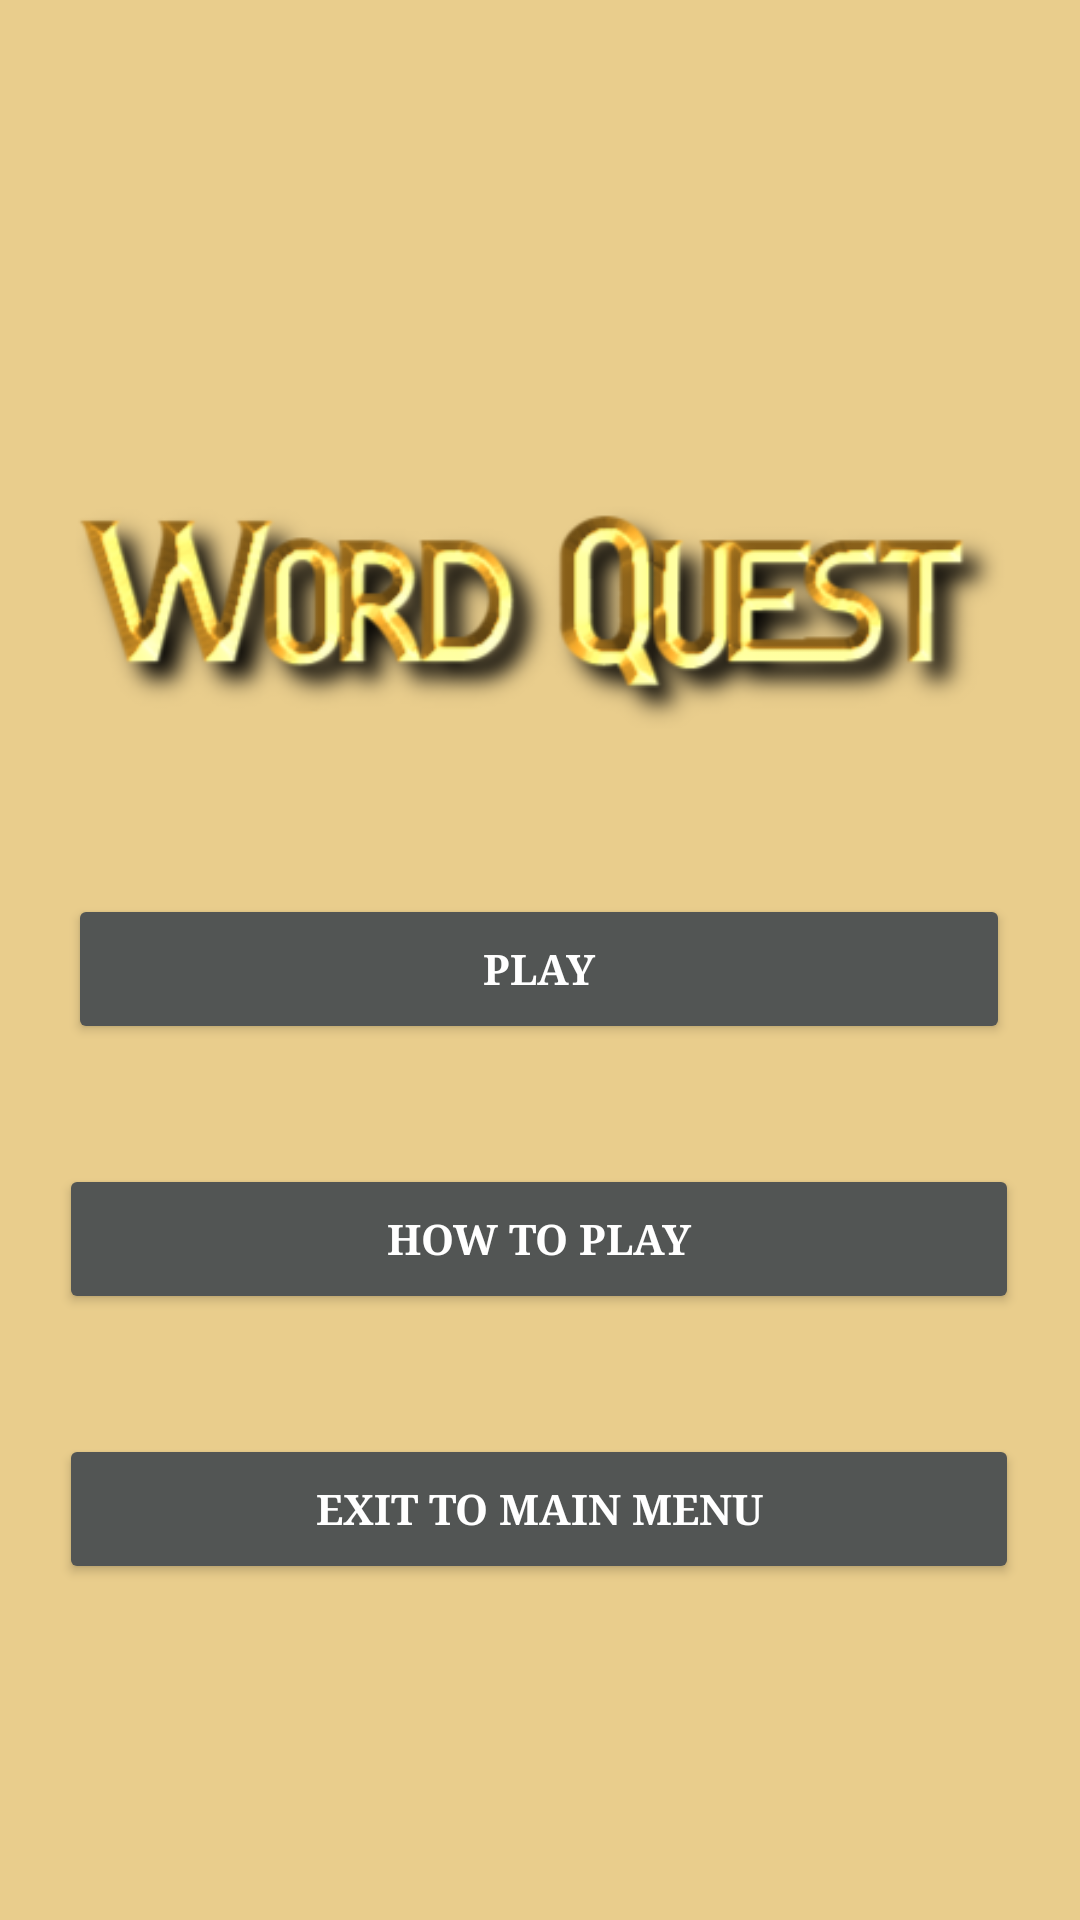

Android layout source for this screen:
<!-- AndroidManifest.xml: application theme Theme.WordQuest -->
<!-- res/layout/activity_main.xml -->
<?xml version="1.0" encoding="utf-8"?>
<androidx.constraintlayout.widget.ConstraintLayout xmlns:android="http://schemas.android.com/apk/res/android"
    xmlns:app="http://schemas.android.com/apk/res-auto"
    xmlns:tools="http://schemas.android.com/tools"
    android:layout_width="match_parent"
    android:layout_height="match_parent"
    android:background="@color/bgColor"
    tools:context=".MainActivity">

    <ImageView
        android:id="@+id/imageView"
        android:layout_width="333dp"
        android:layout_height="203dp"
        android:layout_marginTop="36dp"
        android:contentDescription="@string/contentDescImageTChest"
        app:layout_constraintEnd_toEndOf="parent"
        app:layout_constraintStart_toStartOf="parent"
        app:layout_constraintTop_toTopOf="parent"
        app:srcCompat="@drawable/treasurechest"
        tools:ignore="ImageContrastCheck"
        tools:srcCompat="@drawable/treasurechest" />

    <Button
        android:id="@+id/btnPlay"
        android:layout_width="314dp"
        android:layout_height="50dp"
        android:layout_marginBottom="40dp"
        android:backgroundTint="@color/btnColor"
        android:fontFamily="serif"
        android:text="@string/btnPlayText"
        android:textColor="@color/btnTextColor"
        android:textStyle="bold"
        app:layout_constraintBottom_toTopOf="@+id/btnHowToPlay"
        app:layout_constraintEnd_toEndOf="parent"
        app:layout_constraintHorizontal_bias="0.494"
        app:layout_constraintStart_toStartOf="parent" />

    <Button
        android:id="@+id/btnHowToPlay"
        android:layout_width="320dp"
        android:layout_height="50dp"
        android:layout_marginBottom="40dp"
        android:backgroundTint="@color/btnColor"
        android:fontFamily="serif"
        android:text="@string/btnHowToPlayText"
        android:textColor="@color/btnTextColor"
        android:textStyle="bold"
        app:layout_constraintBottom_toTopOf="@+id/btnExit"
        app:layout_constraintEnd_toEndOf="parent"
        app:layout_constraintHorizontal_bias="0.494"
        app:layout_constraintStart_toStartOf="parent" />

    <Button
        android:id="@+id/btnExit"
        android:layout_width="320dp"
        android:layout_height="50dp"
        android:layout_marginBottom="112dp"
        android:backgroundTint="@color/btnColor"
        android:fontFamily="serif"
        android:text="@string/btnExitText"
        android:textColor="@color/btnTextColor"
        android:textStyle="bold"
        app:layout_constraintBottom_toBottomOf="parent"
        app:layout_constraintEnd_toEndOf="parent"
        app:layout_constraintHorizontal_bias="0.494"
        app:layout_constraintStart_toStartOf="parent" />

    <ImageView
        android:id="@+id/imageView4"
        android:layout_width="340dp"
        android:layout_height="127dp"
        app:layout_constraintBottom_toTopOf="@+id/btnPlay"
        app:layout_constraintEnd_toEndOf="parent"
        app:layout_constraintHorizontal_bias="0.492"
        app:layout_constraintStart_toStartOf="parent"
        app:layout_constraintTop_toTopOf="parent"
        app:layout_constraintVertical_bias="0.832"
        app:srcCompat="@drawable/wordquesttitle__3_" />

</androidx.constraintlayout.widget.ConstraintLayout>
<!-- resources referenced by this layout -->
<resources>
  <color name="bgColor">#e9cd8c</color>
  <color name="btnColor">#525554</color>
  <color name="btnTextColor">#ffffff</color>
  <!-- drawable wordquesttitle__3_: png bitmap (drawable, 50589 bytes) -->
  <string name="btnExitText">Exit to main menu</string>
  <string name="btnHowToPlayText">How to play</string>
  <string name="btnPlayText">Play</string>
  <string name="contentDescImageTChest">Treasure chest logo</string>
  <style name="Theme.WordQuest" parent="Base.Theme.WordQuest" />
  <style name="Base.Theme.WordQuest" parent="Theme.Material3.Light.NoActionBar">
          
          
          <item name="android:statusBarColor">@color/bgColor</item>
      </style>
</resources>
